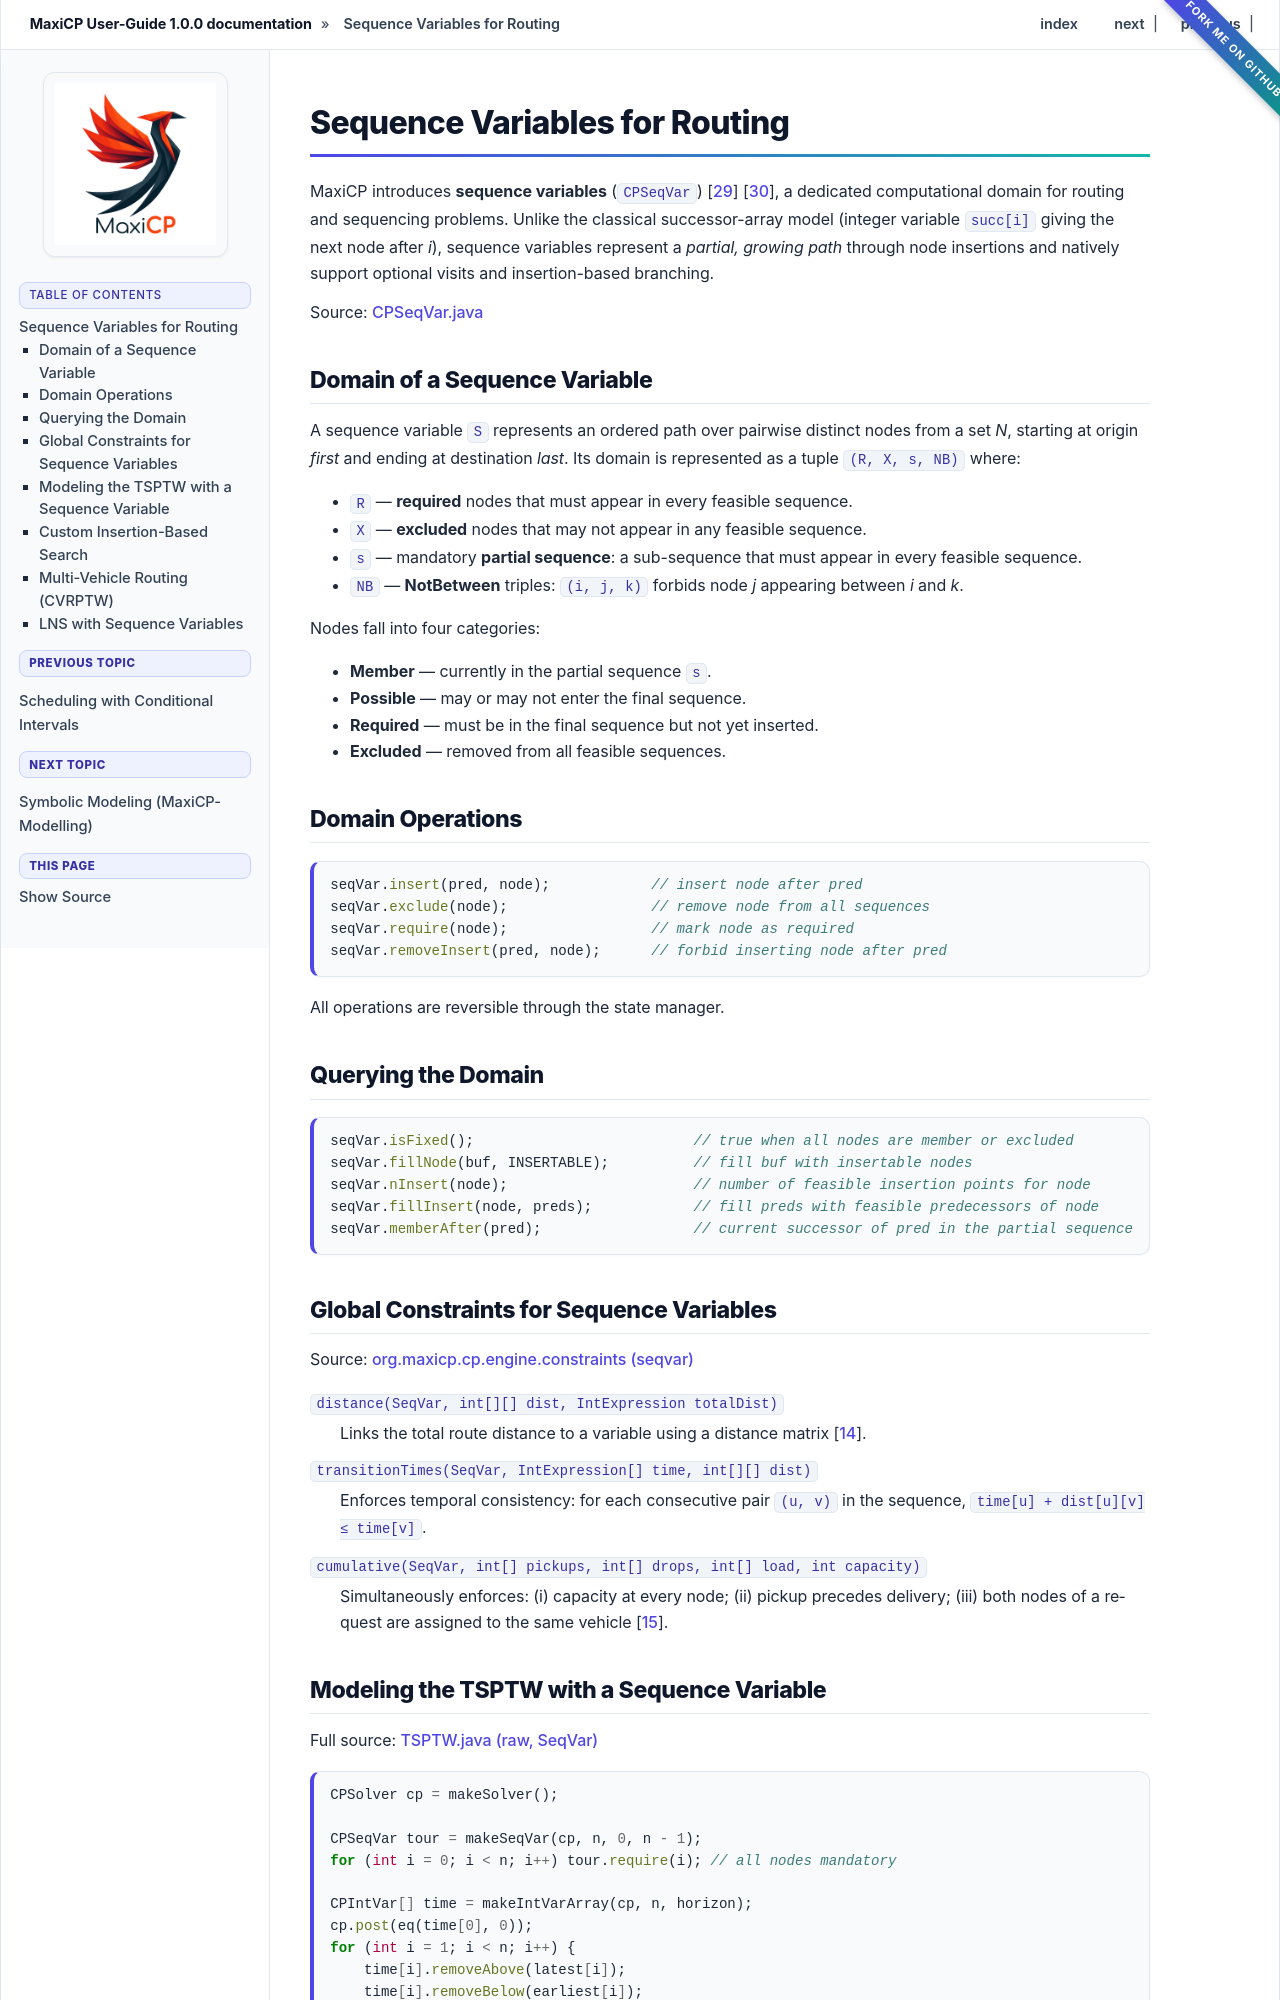

repository: aia-uclouvain/maxicp · page: learning_maxicp/seqvar.html · generator: sphinx

.. _seqvar:

************************************
Sequence Variables for Routing
************************************

MaxiCP introduces **sequence variables** (``CPSeqVar``) :cite:`Schaus2022SeqVar` :cite:`delecluse2022sequence`,
a dedicated computational domain
for routing and sequencing problems.
Unlike the classical successor-array model
(integer variable ``succ[i]`` giving the next node after *i*),
sequence variables represent a *partial, growing path* through node insertions
and natively support optional visits and insertion-based branching.

Source:
`CPSeqVar.java <https://github.com/aia-uclouvain/maxicp/blob/main/src/main/java/org/maxicp/cp/engine/core/CPSeqVar.java>`_

Domain of a Sequence Variable
================================

A sequence variable ``S`` represents an ordered path over pairwise distinct nodes
from a set *N*, starting at origin *first* and ending at destination *last*.
Its domain is represented as a tuple ``(R, X, s, NB)`` where:

- ``R`` — **required** nodes that must appear in every feasible sequence.
- ``X`` — **excluded** nodes that may not appear in any feasible sequence.
- ``s`` — mandatory **partial sequence**: a sub-sequence that must appear in every feasible sequence.
- ``NB`` — **NotBetween** triples: ``(i, j, k)`` forbids node *j* appearing between *i* and *k*.

Nodes fall into four categories:

- **Member** — currently in the partial sequence ``s``.
- **Possible** — may or may not enter the final sequence.
- **Required** — must be in the final sequence but not yet inserted.
- **Excluded** — removed from all feasible sequences.

Domain Operations
==================

.. code-block:: java

    seqVar.insert(pred, node);            // insert node after pred
    seqVar.exclude(node);                 // remove node from all sequences
    seqVar.require(node);                 // mark node as required
    seqVar.removeInsert(pred, node);      // forbid inserting node after pred

All operations are reversible through the state manager.

Querying the Domain
====================

.. code-block:: java

    seqVar.isFixed();                          // true when all nodes are member or excluded
    seqVar.fillNode(buf, INSERTABLE);          // fill buf with insertable nodes
    seqVar.nInsert(node);                      // number of feasible insertion points for node
    seqVar.fillInsert(node, preds);            // fill preds with feasible predecessors of node
    seqVar.memberAfter(pred);                  // current successor of pred in the partial sequence

Global Constraints for Sequence Variables
==========================================

Source:
`org.maxicp.cp.engine.constraints (seqvar) <https://github.com/aia-uclouvain/maxicp/tree/main/src/main/java/org/maxicp/cp/engine/constraints>`_

``distance(SeqVar, int[][] dist, IntExpression totalDist)``
  Links the total route distance to a variable using a distance matrix :cite:`Schmied2024Distance`.

``transitionTimes(SeqVar, IntExpression[] time, int[][] dist)``
  Enforces temporal consistency: for each consecutive pair ``(u, v)`` in the sequence,
  ``time[u] + dist[u][v] ≤ time[v]``.

``cumulative(SeqVar, int[] pickups, int[] drops, int[] load, int capacity)``
  Simultaneously enforces: (i) capacity at every node; (ii) pickup precedes delivery;
  (iii) both nodes of a request are assigned to the same vehicle :cite:`thomas2020insertion`.
